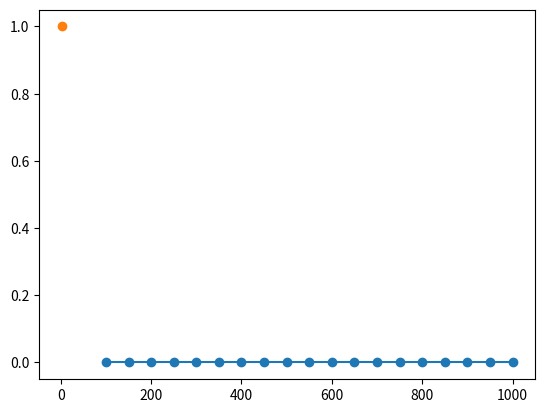

Here is the Python script that generated this plot:
import matplotlib.pyplot as p

def main(x=2, y=1):
    p.plot(x, y, marker='o')
    p.show()
def d():
    r = range(100, 1001, 50)
    F = []
    G = 6.674*(10**-11)
    m1 = 0.5
    m2 = 1.5

    for dist in r:
        force = G*(m1*m2)/(dist^2)
        F.append(force)
    main(r, F)

if __name__ == '__main__':
    d()


if __name__ == '__main__':
    main()